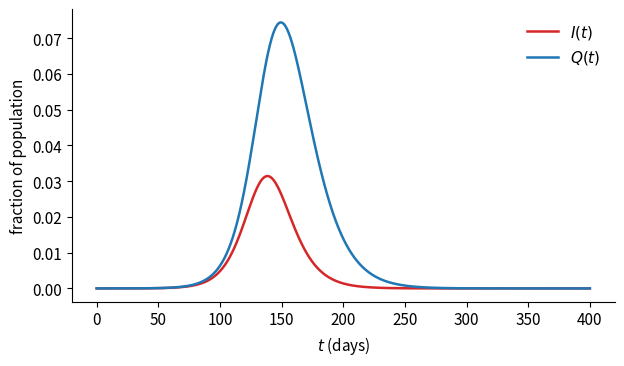

Recreate this plot in Python.
import numpy as np
import matplotlib.pyplot as plt
from scipy.integrate import solve_ivp
from scipy.optimize import brentq

plt.rcParams.update({"figure.dpi": 110, "font.size": 11, "lines.linewidth": 1.8,
                     "axes.spines.top": False, "axes.spines.right": False})
np.set_printoptions(precision=4, suppress=True)

# ---------------- Question 1: days ----------------
R0_UNCONTROLLED = 5.0
GAMMA = 1/14          # recovery,   1/gamma = 14 d
D_I   = 1/5           # symptom onset, 1/d_I = 5 d
TAU   = 1/14          # release from quarantine, 1/tau = 14 d
BETA  = R0_UNCONTROLLED * GAMMA

print(f"beta = R0*gamma = {BETA:.6f} /day")
print(f"gamma = {GAMMA:.6f}, d_I = {D_I:.6f}, tau = {TAU:.6f}  (all /day)")

def R0_quarantine(R0, gamma=GAMMA, d_I=D_I):
    '''Isolation is an EXTRA exit from I, so it joins gamma in the denominator.

    Note tau does not appear: a quarantined person infects nobody, and how long
    they stay there affects CAPACITY, not the reproduction number.
    '''
    # TODO
    return np.nan

R0p = R0_quarantine(R0_UNCONTROLLED)
print(f"R0^Q = {R0p}")
print("eradicated by quarantine alone?" , (R0p < 1) if np.isfinite(R0p) else "?")

def I_max(R0p):
    '''Peak prevalence of an SIR epidemic with effective reproduction number R0p.

    From dI/dS = -1 + 1/(R0p S), integrated with I(0)=0, S(0)=1, evaluated at
    the peak S = 1/R0p.
    '''
    # TODO
    return np.nan


def Q_capacity(R0p, d_I=D_I, tau=TAU):
    '''The facility is fullest when dQ/dt = 0, i.e. tau*Q = d_I*I.'''
    # TODO
    return np.nan

print(f"I_max = {I_max(R0p)}")
print(f"Q_c   = {Q_capacity(R0p)}   ({100*Q_capacity(R0p):.2f}% of the population)")

def sirq(t, y, beta=BETA):
    S, I, Q, R = y
    return [-beta*S*I,
            beta*S*I - (GAMMA + D_I)*I,
            D_I*I - TAU*Q,
            GAMMA*I + TAU*Q]

s = solve_ivp(sirq, [0, 500], [1-1e-6, 1e-6, 0, 0],
              dense_output=True, rtol=1e-11, atol=1e-14)
t = np.linspace(0, 400, 20000)
S, I, Q, R = s.sol(t)

fig, ax = plt.subplots(figsize=(7, 3.8))
ax.plot(t, I, color="tab:red", label="$I(t)$")
ax.plot(t, Q, color="tab:blue", label="$Q(t)$")
if np.isfinite(Q_capacity(R0p)):
    ax.axhline(Q_capacity(R0p), color="tab:orange", ls="--",
               label="analytic $Q_c$")
ax.set(xlabel="$t$ (days)", ylabel="fraction of population")
ax.legend(frameon=False); plt.show()

print(f"simulated peak I = {I.max():.6f} at t = {t[I.argmax()]:.1f} d")
print(f"simulated peak Q = {Q.max():.6f} at t = {t[Q.argmax()]:.1f} d")
print(f"lag between the two peaks = {t[Q.argmax()]-t[I.argmax()]:.1f} d")
if np.isfinite(Q_capacity(R0p)):
    print(f"the analytic bound is {100*(Q_capacity(R0p)/Q.max()-1):.1f}% above the truth")

CAPACITY = 0.02

def vaccination_for_capacity(Qc, R0p, d_I=D_I, tau=TAU):
    '''Prophylactic vaccination gives R0^Q' = (1-p) R0^Q.

    Invert the capacity relation for the I_max we are allowed, solve
    I_max(R0^Q') = that numerically, then p = 1 - R0^Q'/R0^Q.
    '''
    target = Qc * tau / d_I
    if not np.isfinite(I_max(R0p)):
        return np.nan, np.nan
    R0pp = brentq(lambda R: I_max(R) - target, 1.0000001, R0p)
    # TODO: convert R0^Q' into a coverage p
    p = np.nan
    return R0pp, p

R0pp, p = vaccination_for_capacity(CAPACITY, R0p)
print(f"target I_max = {CAPACITY*TAU/D_I:.6f}")
print(f"R0^Q' = {R0pp}   ->   p = {p}")

def p_critical(R0):
    '''Prophylactic vaccination: R0 -> (1-p) R0, so eradication needs...'''
    # TODO
    return np.nan

print(f"with quarantine    (R0^Q={R0p}): p_c = {p_critical(R0p)}")
print(f"without quarantine (R0 =5)    : p_c = {p_critical(R0_UNCONTROLLED)}")

B = np.array([[1.0, 0.1],
              [0.1, 0.2]])          # beta_ij: row = "to", column = "from"
GAMMA4 = 1/10                       # per day
MU4 = 1/(70*365)                    # per DAY -- the worksheet gives 1/70 per year
N = np.array([0.2, 0.8])            # n_H, n_L

print(f"gamma+mu = {GAMMA4+MU4:.6f} /day   (mu is {GAMMA4/MU4:.0f}x smaller)")


def K_matrix(beta, n, pH=0.0, pL=0.0, gamma=GAMMA4, mu=MU4):
    '''Next-generation matrix with coverages pH, pL.

    S_i* = (1-p_i) n_i at the vaccinated disease-free equilibrium, and the
    group size weights the ROW -- the group being infected.
    '''
    # TODO: build K.  Hint: np.array([...])[:, None] broadcasts down rows.
    return np.nan * beta


def rho(K):
    '''Dominant eigenvalue.'''
    # TODO
    return np.nan

K0 = K_matrix(B, N)
print("K (no vaccination) =\n", K0)
print(f"R0 = rho(K) = {rho(K0)}")

R0_struct = rho(K0)
p_random = 1 - 1/R0_struct if np.isfinite(R0_struct) else np.nan
print(f"random vaccination needs p_c = {p_random}")

# Check the claim that random vaccination just scales K:
if np.isfinite(p_random):
    print("rho(K at p_random in both groups) =",
          round(rho(K_matrix(B, N, p_random, p_random)), 6), " (should be 1)")

def pH_min(beta=B, n=N, gamma=GAMMA4, mu=MU4):
    '''Below this, the high-risk group sustains the epidemic alone and no pL helps.

    Set pL = 1; K becomes upper-triangular with a single non-zero row, so its
    dominant eigenvalue is the top-left entry.  Solve that = 1.
    '''
    # TODO
    return np.nan


def pL_threshold(pH):
    '''The pL that makes rho(K) = 1, or nan if no pL can.'''
    if not np.isfinite(rho(K_matrix(B, N, pH, 1.0))):
        return np.nan
    if rho(K_matrix(B, N, pH, 1.0)) > 1:
        return np.nan            # even pL = 1 is not enough
    if rho(K_matrix(B, N, pH, 0.0)) < 1:
        return 0.0               # no low-risk vaccination needed
    return brentq(lambda x: rho(K_matrix(B, N, pH, x)) - 1, 0, 1, xtol=1e-14)

print(f"pH_min = {pH_min()}")

if np.isfinite(pH_min()):
    pHs = np.linspace(pH_min(), 1, 2000)
    pLs = np.array([pL_threshold(x) for x in pHs])
    total = N[0]*pHs + N[1]*pLs
    i = np.nanargmin(total)
    print(f"optimum: pH = {pHs[i]:.4f}, pL = {pLs[i]:.4f}, "
          f"total = {100*total[i]:.2f}%")
    print(f"random vaccination        : {100*p_random:.2f}%")
    print(f"saving                    : {100*(p_random-total[i]):.2f} percentage points")

    fig, (a, b) = plt.subplots(1, 2, figsize=(11, 3.8))
    a.plot(pHs, pLs, color="tab:blue"); a.plot(pHs[i], pLs[i], "k*", ms=14)
    a.set(xlabel="$p_H$", ylabel="$p_L$ for $\\rho(K)=1$")
    a.set_title("eradication boundary")
    b.plot(pHs, 100*total, color="tab:red")
    b.axhline(100*p_random, color="grey", ls="--", label="random")
    b.plot(pHs[i], 100*total[i], "k*", ms=14)
    b.set(xlabel="$p_H$", ylabel="total vaccinated (%)", ylim=(46.9, 57))
    b.legend(frameon=False); b.set_title("total doses")
    plt.tight_layout(); plt.show()
else:
    print("fill in K_matrix, rho and pH_min first")

if np.isfinite(pH_min()):
    lo, hi = 0.72, 0.75
    m = (pHs >= lo) & (pHs <= hi)
    spread = 100*(total[m].max() - total[m].min())
    print(f"over pH in [{lo}, {hi}] the total varies by {spread:.4f} percentage points")
    print(f"  i.e. {spread*1e4:.0f} people in a population of a million")

    # how far can pH move before the total rises by 0.1 percentage points?
    band = pHs[100*total <= 100*total[i] + 0.1]
    print(f"\npH values within 0.1 pp of the optimum: "
          f"[{band.min():.3f}, {band.max():.3f}]  (width {band.max()-band.min():.3f})")
    print("\n-> to how many decimal places is it honest to report pH?")

print(f"det(beta) = {np.linalg.det(B):.4f}")
print(f"rank(beta) = {np.linalg.matrix_rank(B)}")
print("\nA proportional-mixing matrix is beta_ij ~ c_i c_j, which is rank 1.")
print("So this matrix is ...?")
